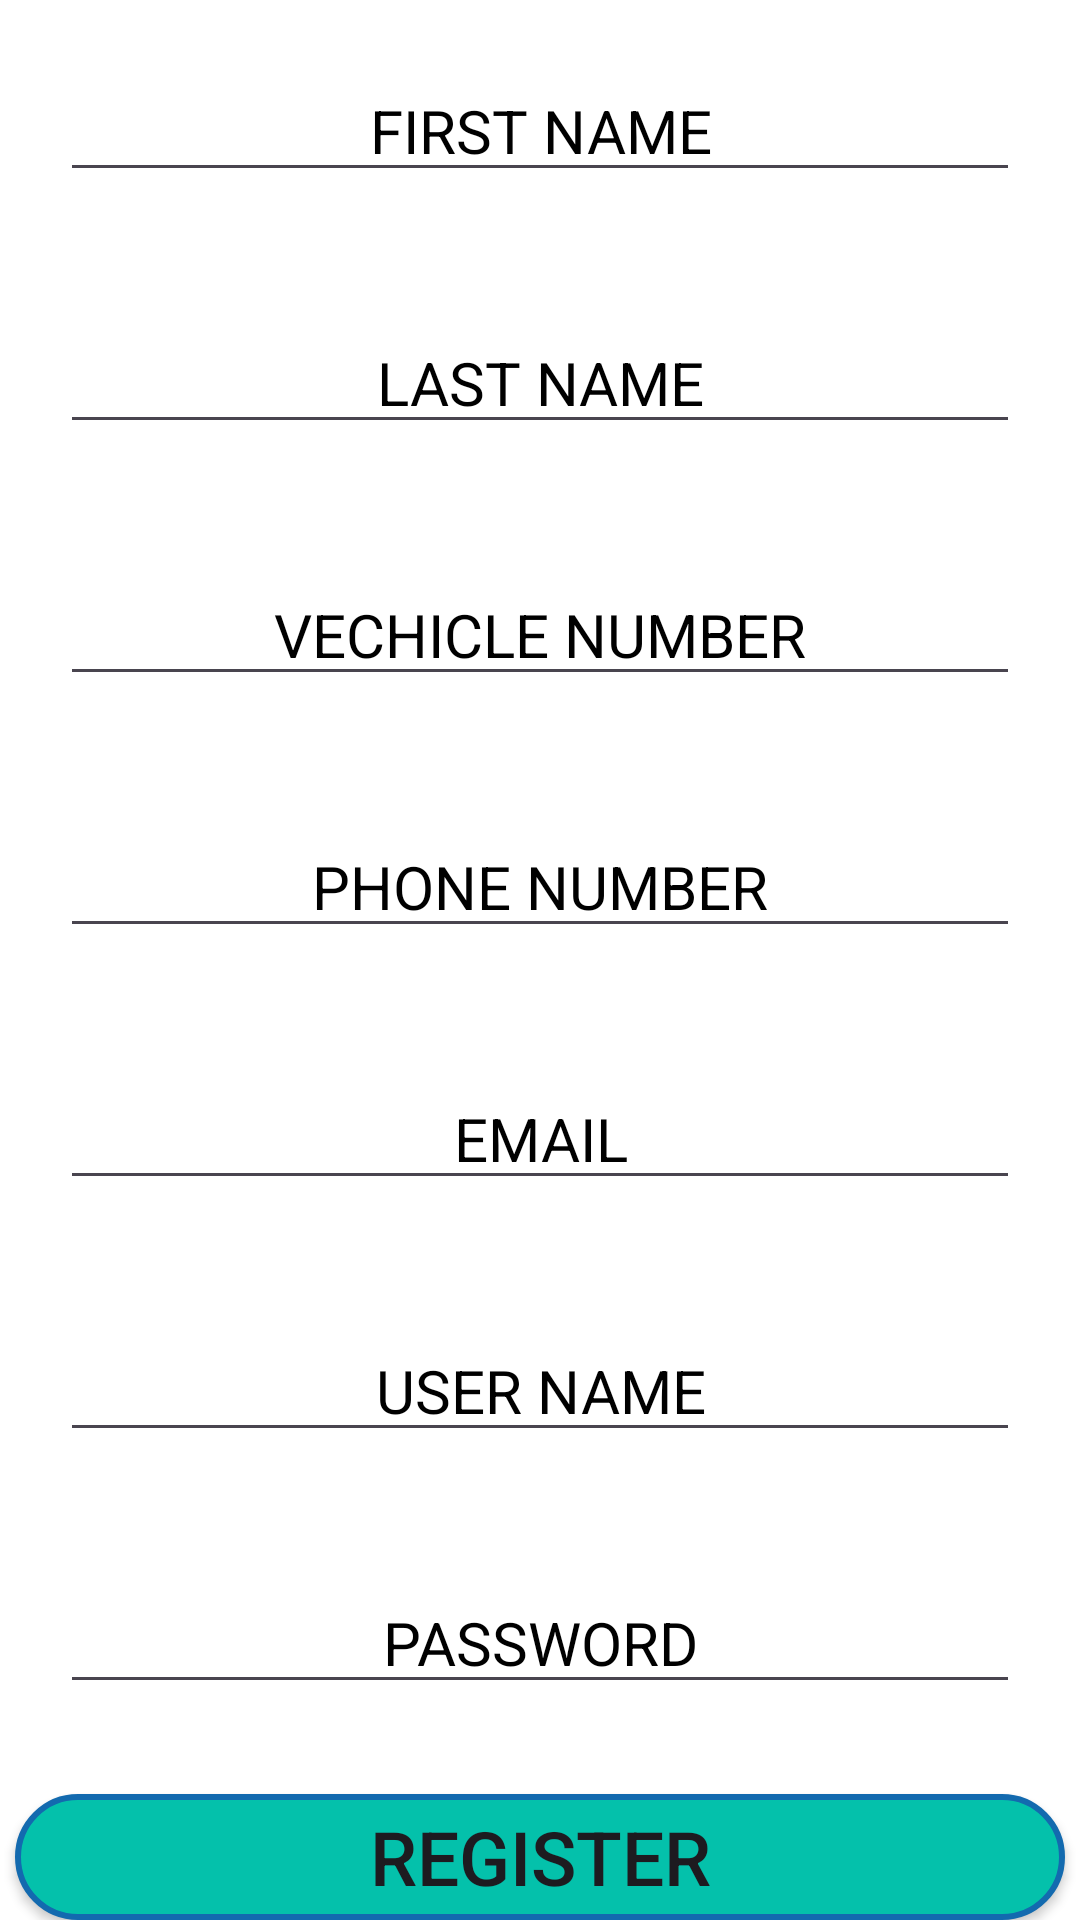

Produce the Android XML layout that renders to this screen, including the resource entries it uses.
<!-- AndroidManifest.xml: application theme Theme.Driver_Distraction_Detecting_System -->
<!-- res/layout/activity_registration.xml -->
<?xml version="1.0" encoding="utf-8"?>
<LinearLayout xmlns:android="http://schemas.android.com/apk/res/android"
    xmlns:app="http://schemas.android.com/apk/res-auto"
    xmlns:tools="http://schemas.android.com/tools"
    android:layout_width="match_parent"
    android:layout_height="match_parent"
    android:orientation="vertical"
    android:gravity="center"
    android:background="@color/white"
    tools:context=".Registration">



    <EditText
        android:id="@+id/regfname"
        android:layout_width="match_parent"
        android:layout_height="wrap_content"
        android:ems="10"
        android:inputType="text"
        android:hint="FIRST NAME"
        android:textSize="20dp"
        android:layout_margin="20dp"
        android:gravity="center"
        android:textColor="@color/black"
        android:textColorHint="@color/black"
        android:layout_marginTop="-100dp"
        tools:layout_editor_absoluteX="99dp"
        tools:layout_editor_absoluteY="162dp" />

    <EditText
        android:id="@+id/reglname"
        android:layout_width="match_parent"
        android:layout_height="wrap_content"
        android:ems="10"
        android:inputType="text"
        android:hint="LAST NAME"
        android:textSize="20dp"
        android:gravity="center"
        android:layout_margin="20dp"
        android:textColorHint="@color/black"
        android:textColor="@color/black"
        tools:layout_editor_absoluteX="106dp"
        tools:layout_editor_absoluteY="230dp" />

    <EditText
        android:id="@+id/regvnumber"
        android:layout_width="match_parent"
        android:layout_height="wrap_content"
        android:ems="10"
        android:layout_margin="20dp"
        android:inputType="text"
        android:hint="VECHICLE NUMBER"
        android:textSize="20dp"
        android:textColor="@color/black"
        android:gravity="center"
        android:textColorHint="@color/black"
        tools:layout_editor_absoluteX="106dp"
        tools:layout_editor_absoluteY="295dp" />

    <EditText
        android:id="@+id/regphone"
        android:layout_width="match_parent"
        android:layout_height="wrap_content"
        android:ems="10"
        android:hint="PHONE NUMBER"
        android:textSize="20dp"
        android:inputType="number"
        android:textColor="@color/black"
        android:gravity="center"
        android:layout_margin="20dp"
        android:textColorHint="@color/black"

        tools:layout_editor_absoluteX="106dp"
        tools:layout_editor_absoluteY="350dp" />

    <EditText
        android:id="@+id/regemail"
        android:layout_width="match_parent"
        android:layout_height="wrap_content"
        android:ems="10"
        android:hint="EMAIL"
        android:textSize="20dp"
        android:layout_margin="20dp"
        android:textColor="@color/black"
        android:gravity="center"
        android:textColorHint="@color/black"
        android:inputType="textEmailAddress"
        tools:layout_editor_absoluteX="116dp"
        tools:layout_editor_absoluteY="409dp" />

    <EditText
        android:id="@+id/reguname"
        android:layout_width="match_parent"
        android:layout_height="wrap_content"
        android:ems="10"
        android:inputType="text"
        android:hint="USER NAME"
        android:textSize="20dp"
        android:layout_margin="20dp"
        android:textColor="@color/black"
        android:gravity="center"
        android:textColorHint="@color/black"
        tools:layout_editor_absoluteX="129dp"
        tools:layout_editor_absoluteY="472dp" />

    <EditText
        android:id="@+id/regpwd"
        android:layout_width="match_parent"
        android:layout_height="wrap_content"
        android:ems="10"
        android:hint="PASSWORD"
        android:textSize="20dp"
        android:layout_margin="20dp"
        android:textColor="@color/black"
        android:gravity="center"
        android:textColorHint="@color/black"
        android:inputType="textWebPassword"
        tools:layout_editor_absoluteX="129dp"
        tools:layout_editor_absoluteY="545dp" />

    <androidx.appcompat.widget.AppCompatButton
        android:id="@+id/regbutton"
        android:layout_width="350dp"
        android:layout_height="wrap_content"
        android:text="REGISTER"
        android:textSize="25dp"
        android:layout_marginTop="10dp"
        android:background="@drawable/newregbtn"
        tools:layout_editor_absoluteX="144dp"
        tools:layout_editor_absoluteY="658dp" />


</LinearLayout>
<!-- resources referenced by this layout -->
<resources>
  <!-- drawable newregbtn (drawable) -->
  <?xml version="1.0" encoding="utf-8"?>
  <shape xmlns:android="http://schemas.android.com/apk/res/android">
      <corners android:radius="8dp" />
      <solid android:color="#04C1AB" />
      <stroke
          android:width="2dp"
          android:color="#136AAF" />
      <corners android:radius="50dp" />
  
  </shape>
  <style name="Theme.Driver_Distraction_Detecting_System" parent="Base.Theme.Driver_Distraction_Detecting_System" />
  <style name="Base.Theme.Driver_Distraction_Detecting_System" parent="Theme.Material3.DayNight.NoActionBar">
          
           <item name="colorPrimary">#C38C8787</item>
      </style>
  <!-- not gathered from this repository: default colours our renderer supplied (Android Studio template values) -->
  <color name="black">#FF000000</color>
  <color name="white">#FFFFFFFF</color>
</resources>
